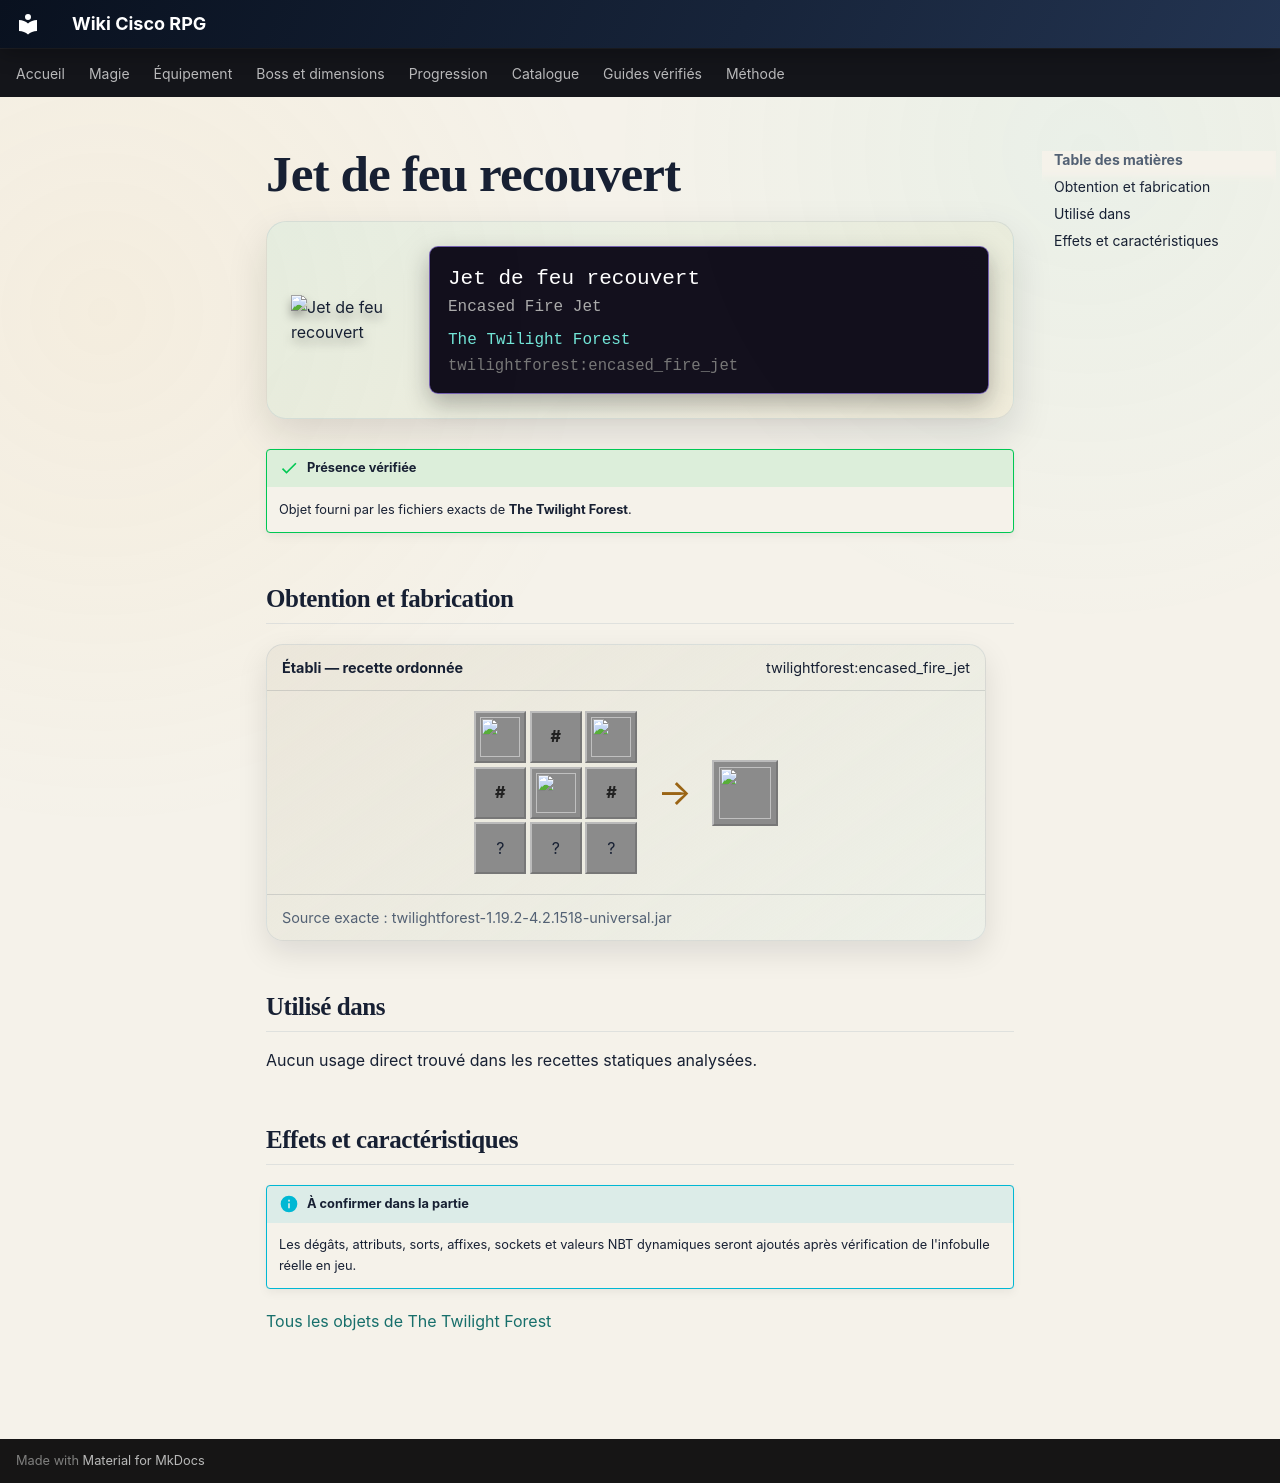

repository: Kloups-Dev/wiki-cisco-rpg · page: catalogue/objets/twilightforest/encased_fire_jet/index.html · generator: mkdocs

# Jet de feu recouvert

<div class="mc-item-showcase">
<img class="mc-item-icon" src="../../../../assets/generated/items/twilightforest/encased_fire_jet.png" alt="Jet de feu recouvert">
<div class="mc-tooltip-card">
<div class="mc-tooltip-card__name">Jet de feu recouvert</div>
<div class="mc-tooltip-card__alias">Encased Fire Jet</div>
<div class="mc-tooltip-card__mod">The Twilight Forest</div>
<div class="mc-tooltip-card__id">twilightforest:encased_fire_jet</div>
</div>
</div>

!!! success "Présence vérifiée"
    Objet fourni par les fichiers exacts de **The Twilight Forest**.

## Obtention et fabrication

<div class="jei-recipe"><div class="jei-recipe__head"><strong>Établi — recette ordonnée</strong><span>twilightforest:encased_fire_jet</span></div><div class="jei-recipe__body"><div class="jei-grid"><a class="jei-slot" href="../../../../catalogue/objets/twilightforest/encased_towerwood/" title="Towerwood recouvert (twilightforest:encased_towerwood)"><img src="../../../../assets/generated/items/twilightforest/encased_towerwood.png" alt="" loading="lazy"></a><span class="jei-slot jei-slot--tag" title="#forge:dusts/redstone">#</span><a class="jei-slot" href="../../../../catalogue/objets/twilightforest/encased_towerwood/" title="Towerwood recouvert (twilightforest:encased_towerwood)"><img src="../../../../assets/generated/items/twilightforest/encased_towerwood.png" alt="" loading="lazy"></a><span class="jei-slot jei-slot--tag" title="#forge:dusts/redstone">#</span><a class="jei-slot" href="../../../../catalogue/objets/twilightforest/fire_jet/" title="Jet de feu (twilightforest:fire_jet)"><img src="../../../../assets/generated/items/twilightforest/fire_jet.png" alt="" loading="lazy"></a><span class="jei-slot jei-slot--tag" title="#forge:dusts/redstone">#</span><span class="jei-slot" title="Lava Bucket (minecraft:lava_bucket)">?</span><span class="jei-slot" title="Lava Bucket (minecraft:lava_bucket)">?</span><span class="jei-slot" title="Lava Bucket (minecraft:lava_bucket)">?</span></div><span class="jei-arrow">→</span><span class="jei-slot jei-slot--result"><img src="../../../../assets/generated/items/twilightforest/encased_fire_jet.png" alt=""></span></div><div class="jei-recipe__source">Source exacte : twilightforest-1.19.2-4.2.1518-universal.jar</div></div>

## Utilisé dans

Aucun usage direct trouvé dans les recettes statiques analysées.

## Effets et caractéristiques

!!! info "À confirmer dans la partie"
    Les dégâts, attributs, sorts, affixes, sockets et valeurs NBT dynamiques seront ajoutés après vérification de l'infobulle réelle en jeu.

[Tous les objets de The Twilight Forest](../../../contenu/twilight-forest.md)
